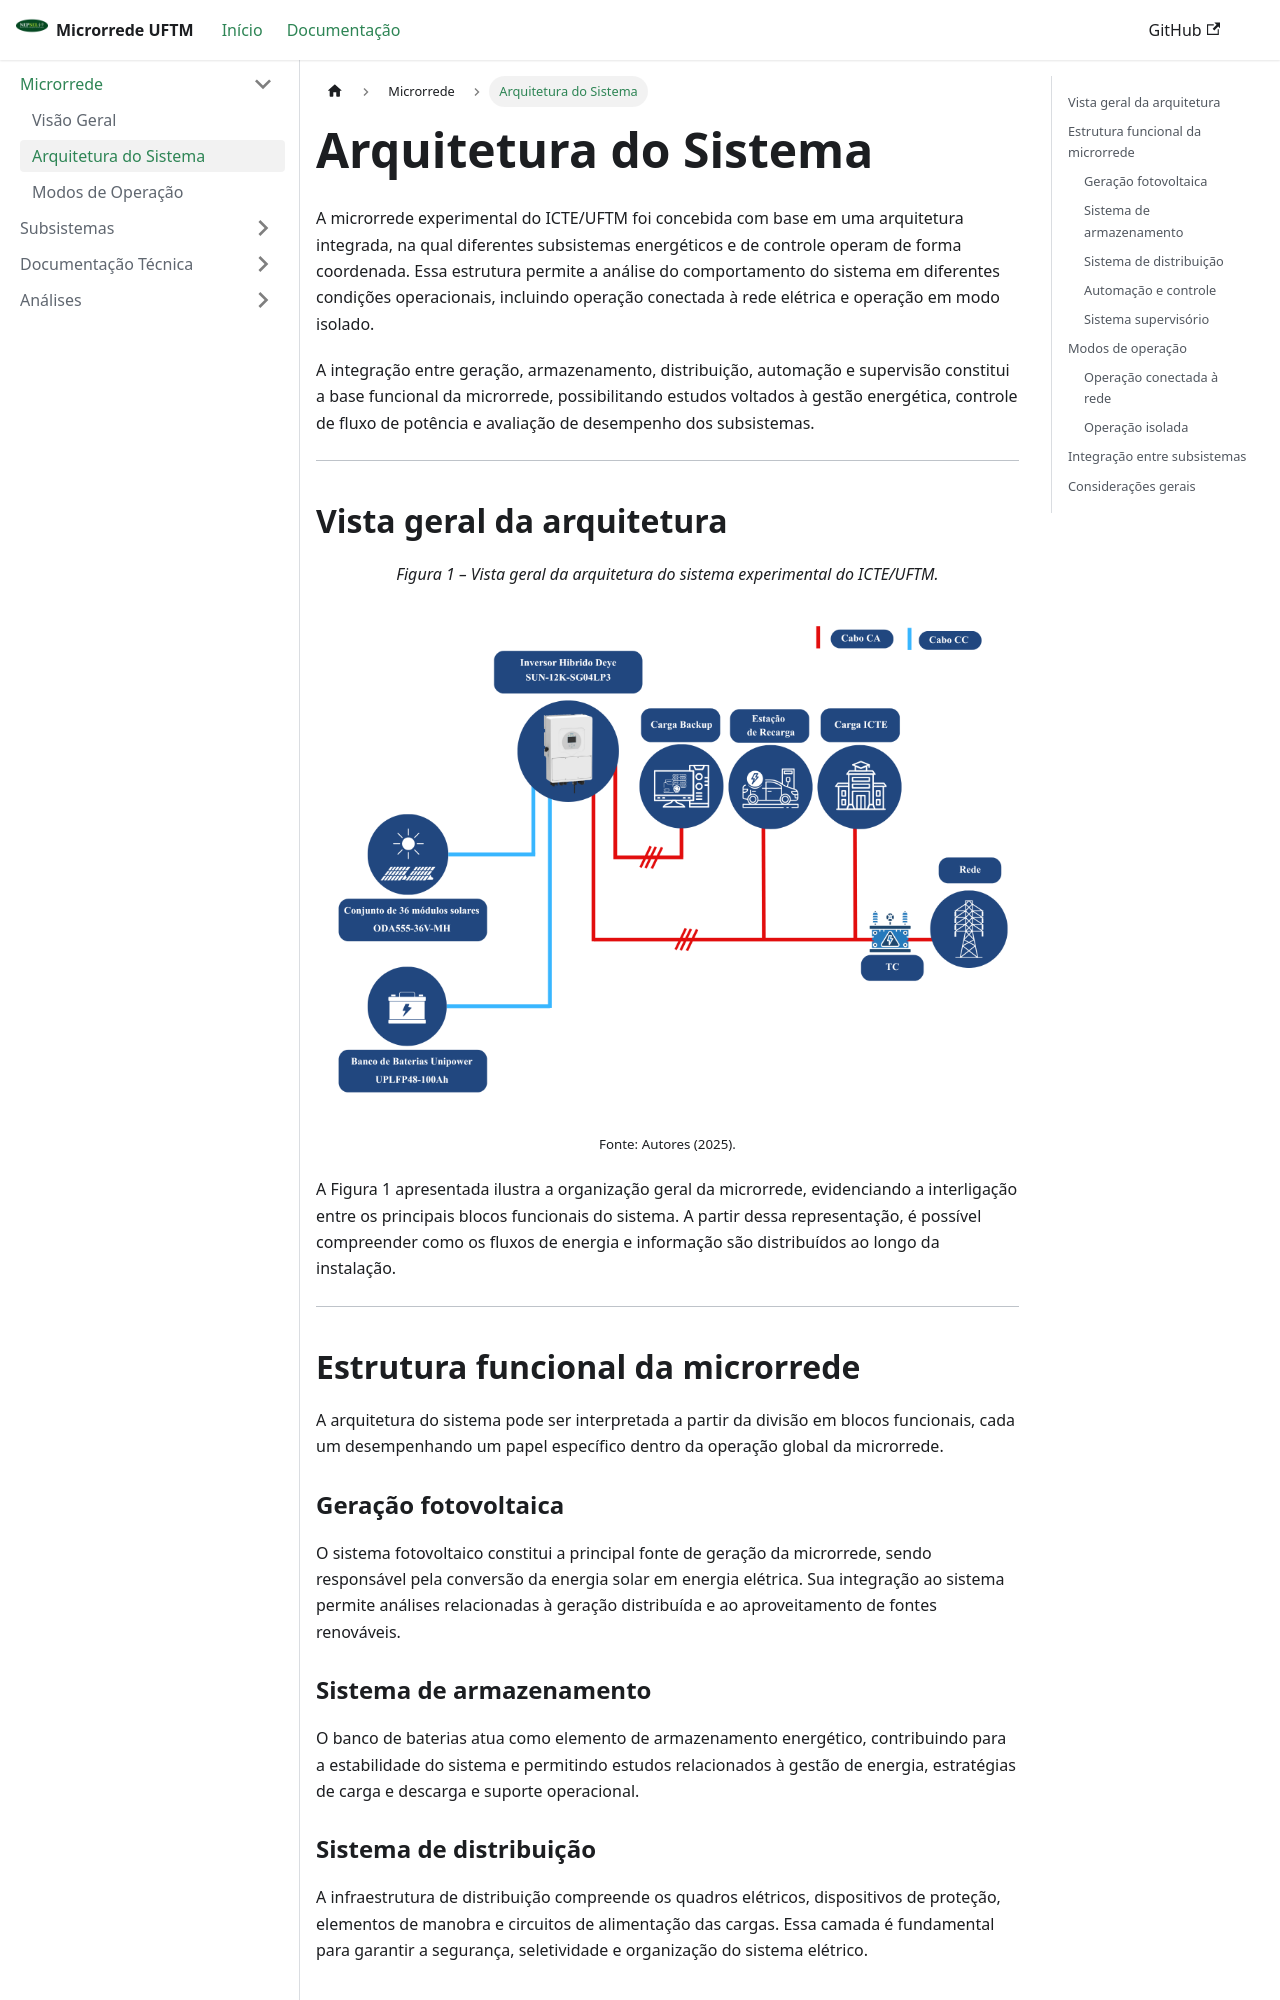

repository: gabrielfbot/microrrede-uftm · page: docs/Microrrede/arquitetura/index.html · generator: docusaurus

---
title: Arquitetura do Sistema
sidebar_position: 2
toc_min_heading_level: 2
toc_max_heading_level: 3
---

# Arquitetura do Sistema

A microrrede experimental do ICTE/UFTM foi concebida com base em uma arquitetura integrada, na qual diferentes subsistemas energéticos e de controle operam de forma coordenada. Essa estrutura permite a análise do comportamento do sistema em diferentes condições operacionais, incluindo operação conectada à rede elétrica e operação em modo isolado.

A integração entre geração, armazenamento, distribuição, automação e supervisão constitui a base funcional da microrrede, possibilitando estudos voltados à gestão energética, controle de fluxo de potência e avaliação de desempenho dos subsistemas.

---

## Vista geral da arquitetura

<p align="center"><i>Figura 1 – Vista geral da arquitetura do sistema experimental do ICTE/UFTM.</i></p>

<p align="center">
  <img src="/microrrede-uftm/img/microrrede-geral.png" width="700"/>
</p>

<p align="center"><small>Fonte: Autores (2025).</small></p>

A Figura 1 apresentada ilustra a organização geral da microrrede, evidenciando a interligação entre os principais blocos funcionais do sistema. A partir dessa representação, é possível compreender como os fluxos de energia e informação são distribuídos ao longo da instalação.

---

## Estrutura funcional da microrrede

A arquitetura do sistema pode ser interpretada a partir da divisão em blocos funcionais, cada um desempenhando um papel específico dentro da operação global da microrrede.

### Geração fotovoltaica

O sistema fotovoltaico constitui a principal fonte de geração da microrrede, sendo responsável pela conversão da energia solar em energia elétrica. Sua integração ao sistema permite análises relacionadas à geração distribuída e ao aproveitamento de fontes renováveis.

### Sistema de armazenamento

O banco de baterias atua como elemento de armazenamento energético, contribuindo para a estabilidade do sistema e permitindo estudos relacionados à gestão de energia, estratégias de carga e descarga e suporte operacional.

### Sistema de distribuição

A infraestrutura de distribuição compreende os quadros elétricos, dispositivos de proteção, elementos de manobra e circuitos de alimentação das cargas. Essa camada é fundamental para garantir a segurança, seletividade e organização do sistema elétrico.
